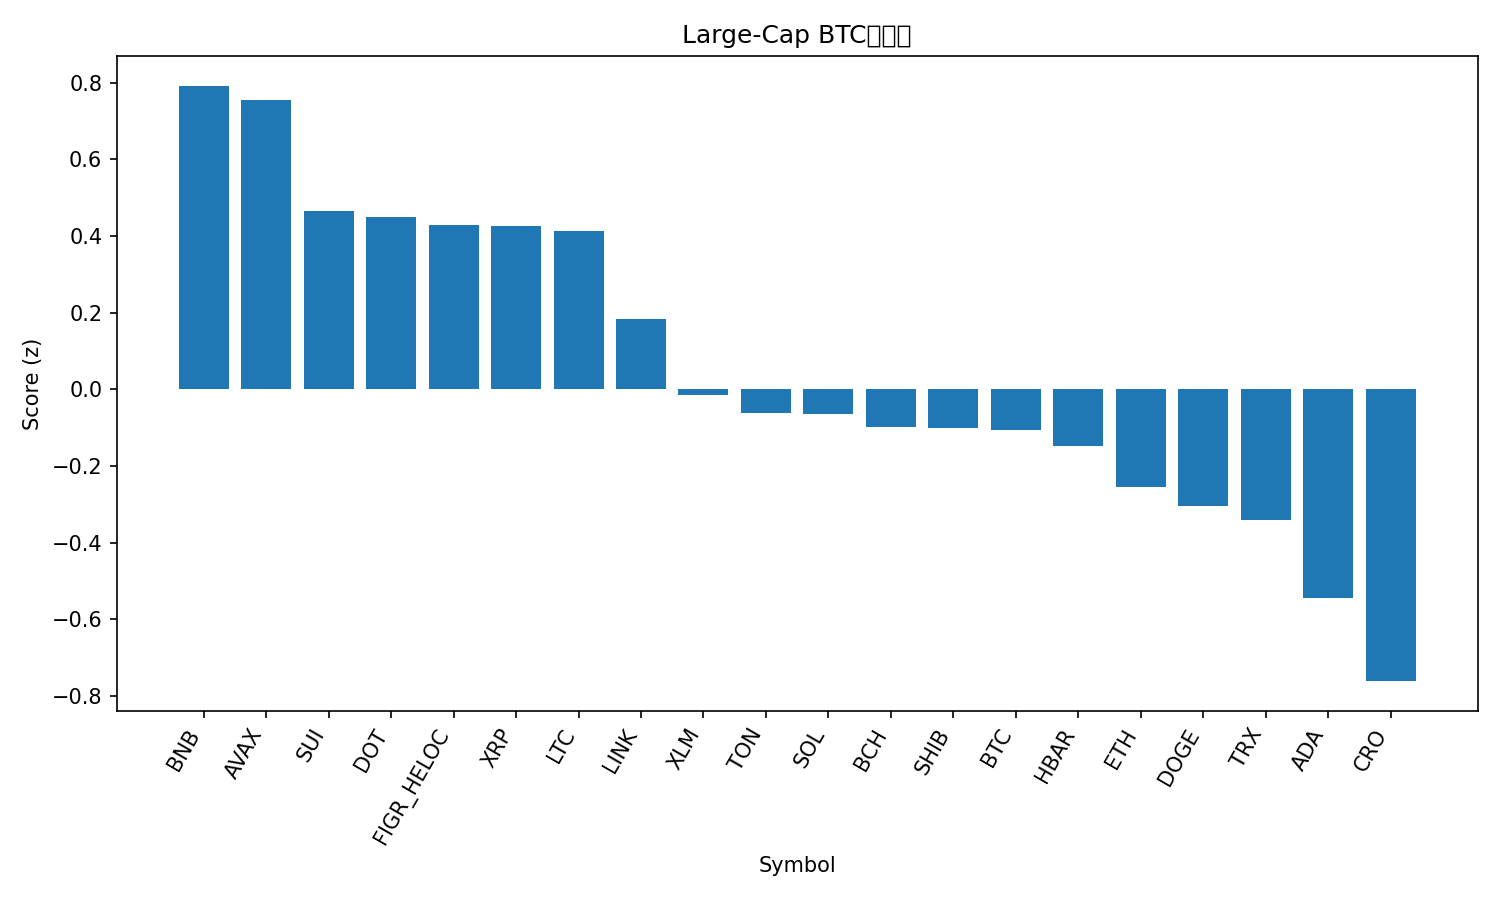

Values plotted in this chart, from the file beside it:
rank, name, symbol, price_btc, price_usd, pct_1h_btc, pct_24h_btc, pct_7d_btc, market_cap_rank, market_cap_usd, volume_usd, score
1, BNB, BNB, 0.008859, 999.3, 0.473, -2.17, 10.2, 5, 139116419270, 3171405005, 0.7921
2, Avalanche, AVAX, 0.0003065, 34.57, -0.4041, 10.66, 15.19, 15, 14627998073, 2674493711, 0.7561
3, Sui, SUI, 2.996e-05, 3.38, 0.3368, 0.2697, -2.987, 20, 12075071532, 1091254528, 0.4641
4, Polkadot, DOT, 3.562e-05, 4.02, 0.3009, 0.6649, -2.659, 35, 6120898080, 278704184, 0.4486
5, Figure Heloc, FIGR_HELOC, 8.84e-06, 0.9974, 0.1991, 1.035, 2.523, 19, 12536786031, 11941524, 0.4292
6, XRP, XRP, 2.54e-05, 2.87, 0.2238, 1.717, -3.092, 4, 171325740109, 6780521978, 0.4253
7, Litecoin, LTC, 0.0009416, 106.2, 0.3276, 0.542, -5.375, 28, 8107922817, 528828672, 0.4143
8, Chainlink, LINK, 0.0001931, 21.78, 0.1312, 1.98, -6.066, 13, 14768791333, 903397145, 0.1822
9, Stellar, XLM, 3.28e-06, 0.3704, -0.09476, 3.35, -2.899, 21, 11813776344, 269046501, -0.01611
10, Toncoin, TON, 2.501e-05, 2.82, 0.2039, -0.4926, -9.208, 31, 7179499367, 173461033, -0.063
11, Solana, SOL, 0.001938, 218.6, 0.2097, -1.686, -4.821, 6, 118926085258, 9256950022, -0.06333
12, Bitcoin Cash, BCH, 0.004982, 562.1, 0.183, -1.795, -2.964, 22, 11202500462, 359746484, -0.09767
13, Shiba Inu, SHIB, 1.08329e-10, 1.222e-05, 0.03713, 0.8533, -4.452, 30, 7203324244, 248798776, -0.1023
14, Bitcoin, BTC, 1.0, 112782, 0.0, 0.0, 0.0, 1, 2248955237819, 52440298814, -0.1066
15, Hedera, HBAR, 1.97e-06, 0.2223, -0.07794, 2.293, -4.195, 25, 9425839707, 264691656, -0.1475
16, Ethereum, ETH, 0.03711, 4185, -0.007267, 0.03693, -5.023, 2, 505341428849, 34163943005, -0.2559
17, Dogecoin, DOGE, 2.13e-06, 0.2406, -0.00351, 0.4532, -7.321, 8, 36391592278, 3187965637, -0.3038
18, TRON, TRX, 3.01e-06, 0.3394, -0.166, 1.095, 0.567, 10, 32130479460, 787404515, -0.3424
19, Cardano, ADA, 7.28e-06, 0.8207, -0.1137, -0.5384, -3.434, 11, 29978050281, 1680059136, -0.5445
20, Cronos, CRO, 1.88e-06, 0.2116, -0.574, 5.557, -5.197, 29, 7384601126, 83530228, -0.7616
21, Hyperliquid, HYPE, 0.0004248, 47.92, -0.2301, -2.735, -7.847, 18, 13020281817, 716379380, -1.167
